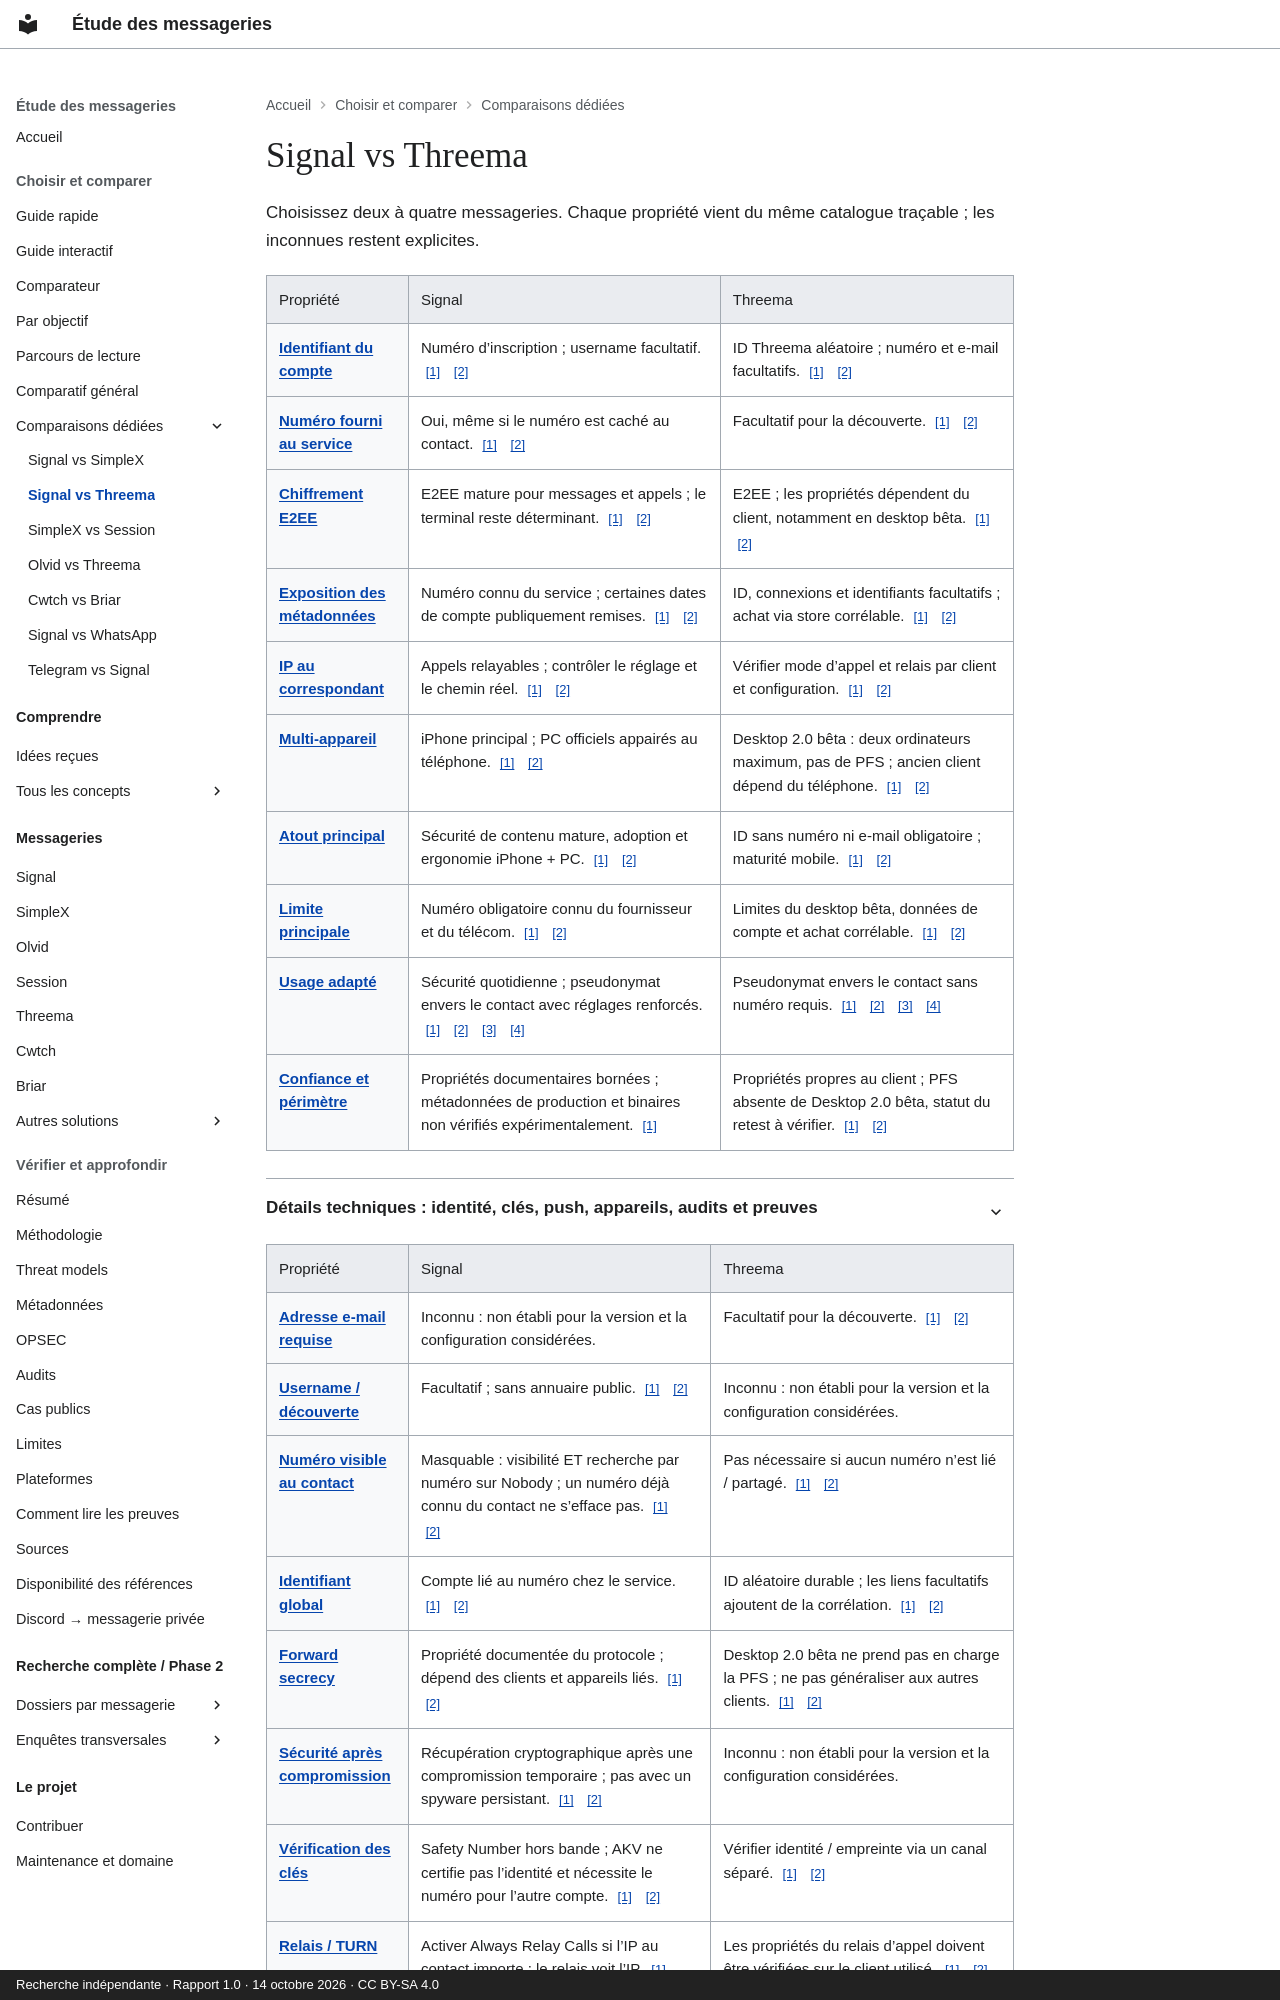

repository: Voldigoade/recherche-messageries · page: comparaisons/signal-vs-threema/index.html · generator: mkdocs · copyright: Recherche indépendante · Rapport 1.0 · 14 octobre 2026 · CC BY-SA 4.0

---
title: Signal vs Threema
description: 'Signal vs Threema: identité, E2EE, métadonnées, appels, plateformes
  et limites.'
generated_v2: true
editorial_source: data/messengers.json
search:
  boost: 3
---
